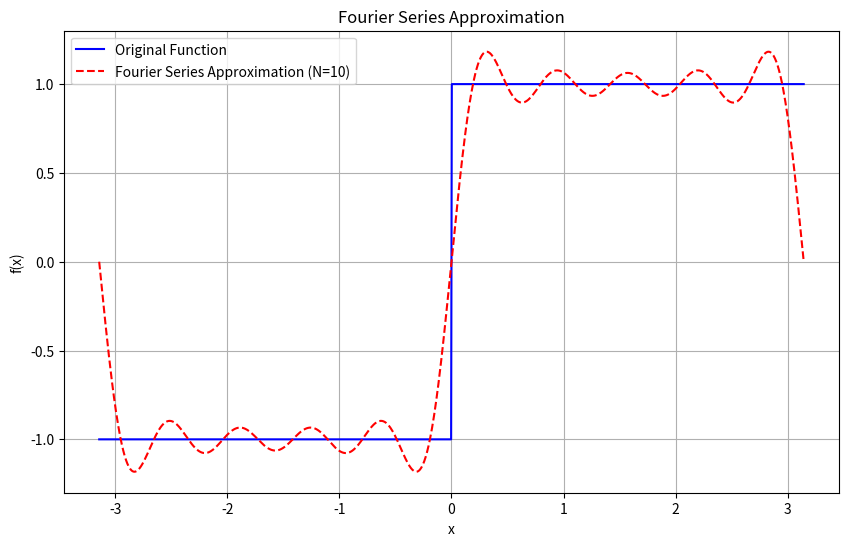
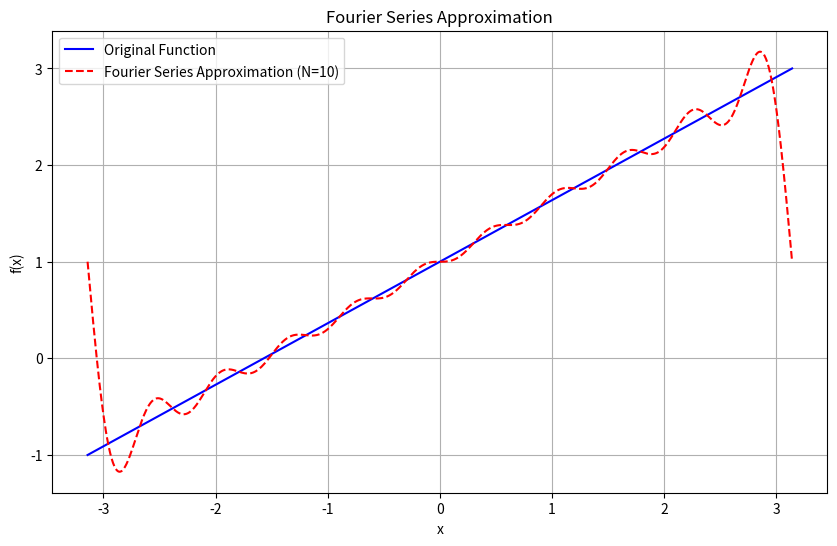
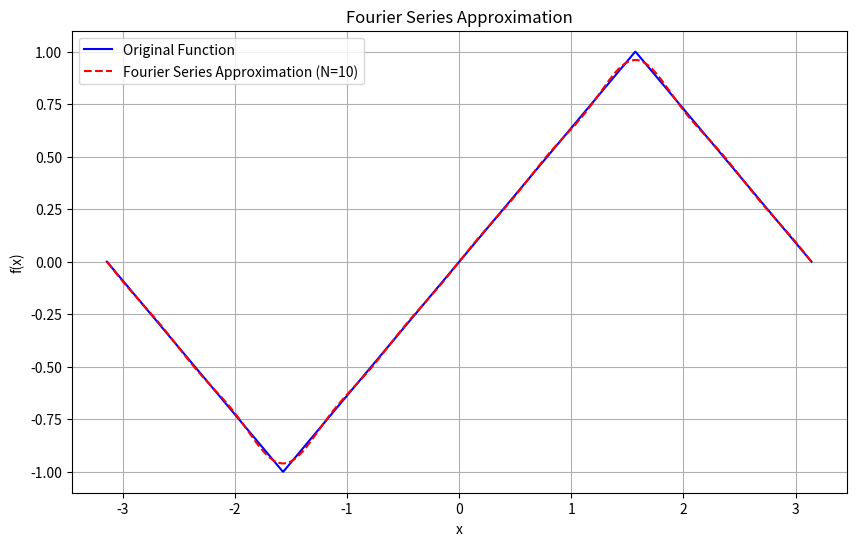
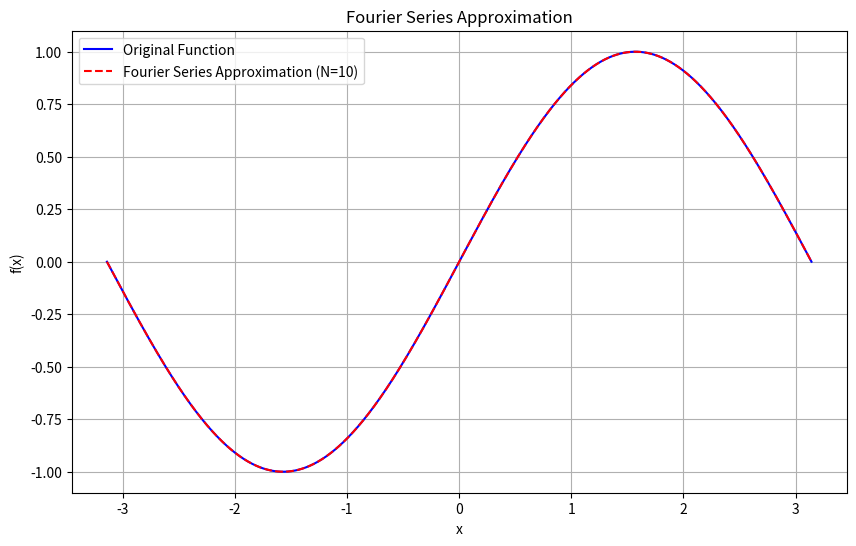
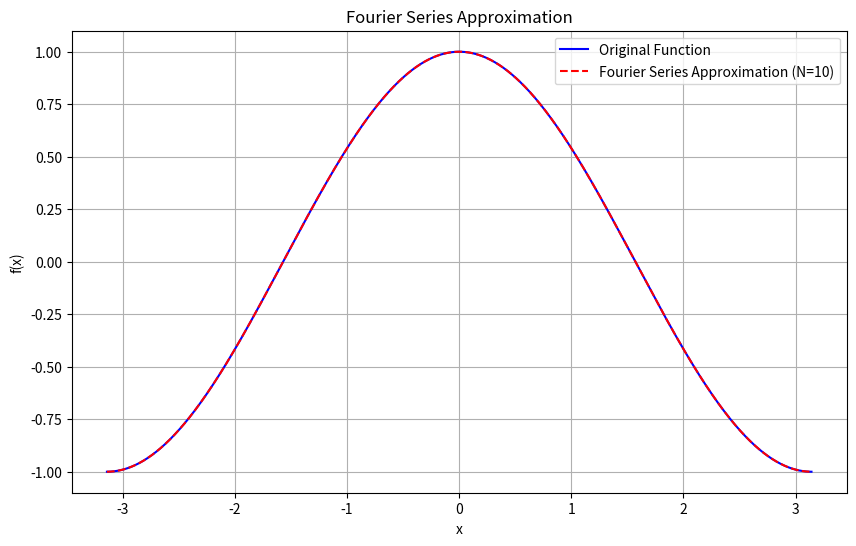

These charts were generated, in order, by the following Python code:
import numpy as np
import matplotlib.pyplot as plt

class FourierSeries:
    def __init__(self, func, L, terms=10):
        """
        Initialize the FourierSeries class with a target function, period L, and number of terms.
        
        Parameters:
        - func: The target function to approximate.
        - L: Half the period of the target function.
        - terms: Number of terms to use in the Fourier series expansion.
        """
        self.func = func
        self.L = L
        self.terms = terms
        self.x = np.linspace(-self.L,self.L,1000)
        

    def calculate_a0(self, N=1000):
        """
        Step 1: Compute the a0 coefficient, which is the average (DC component) of the function over one period.
        
        You need to integrate the target function over one period from -L to L.
        For that, you can use the trapezoidal rule with a set of points (N points here) for numerical integration.
        
        Parameters:
        - N: Number of points to use for integration (more points = more accuracy).
        
        Returns:
        - a0: The computed a0 coefficient.
        """
        a0 = np.trapz(self.func(self.x),self.x) / (2*self.L)
        return a0

    def calculate_an(self, n, N=1000):
        """
        Step 2: Compute the an coefficient for the nth cosine term in the Fourier series.
        
        You need to integrate the target function times cos(n * pi * x / L) over one period.
        This captures how much of the nth cosine harmonic is present in the function.
        
        Parameters:
        - n: Harmonic number to calculate the nth cosine coefficient.
        - N: Number of points to use for numerical integration.
        
        Returns:
        - an: The computed an coefficient.
        """
      
        an = np.trapz(self.func(self.x)*np.cos((n*np.pi*self.x)/self.L),self.x) / (self.L)

        return an

    def calculate_bn(self, n, N=1000):
        """
        Step 3: Compute the bn coefficient for the nth sine term in the Fourier series.
        
        You need to integrate the target function times sin(n * pi * x / L) over one period.
        This determines the contribution of the nth sine harmonic in the function.
        
        Parameters:
        - n: Harmonic number to calculate the nth sine coefficient.
        - N: Number of points to use for numerical integration.
        
        Returns:
        - bn: The computed bn coefficient.
        """

        bn = np.trapz(self.func(self.x)*np.sin((n*np.pi*self.x)/self.L),self.x) / (self.L)

        return bn

    def approximate(self, x):
        """
        Step 4: Use the calculated coefficients to build the Fourier series approximation.
        
        For each term up to the specified number of terms, you need to calculate the sum of:
        a0 (the constant term) + cosine terms (an * cos(n * pi * x / L)) + sine terms (bn * sin(n * pi * x / L)).
        
        Parameters:
        - x: Points at which to evaluate the Fourier series.
        
        Returns:
        - The Fourier series approximation evaluated at each point in x.
        """
        # Compute a0 term
        
        # Initialize the series with the a0 term
        
        # Compute each harmonic up to the specified number of terms
        a0 = self.calculate_a0(1000)
        total_an = 0
        total_bn = 0
        for i in range(1,self.terms+1):
           total_an +=  self.calculate_an(i,1000)*np.cos((i*np.pi*self.x)/self.L)
           total_bn +=  self.calculate_bn(i,1000)*np.sin((i*np.pi*self.x)/self.L)

        approx = a0 + total_an + total_bn
        return approx




    def plot(self):
        """
        Step 5: Plot the original function and its Fourier series approximation.
        
        You need to calculate the Fourier series approximation over a set of points (x values) from -L to L.
        Then plot both the original function and the Fourier series to visually compare them.
        """
        # Generate points over one period
        # Compute original function values
        # Compute Fourier series approximation

        
        x= self.x # Implement this line
        original = self.func(x) # Implement this line
        approximation = self.approximate(x)    # Implement this line

        # Plotting
        plt.figure(figsize=(10, 6))
        plt.plot(x, original, label="Original Function", color="blue")
        plt.plot(x, approximation, label=f"Fourier Series Approximation (N={self.terms})", color="red", linestyle="--")
        plt.xlabel("x")
        plt.ylabel("f(x)")
        plt.legend()
        plt.title("Fourier Series Approximation")
        plt.grid(True)
        plt.show()


def target_function(x, function_type="square"):
    """
    Defines various periodic target functions that can be used for Fourier series approximation.
    
    Parameters:
    - x: Array of x-values for the function.
    - function_type: Type of function to use ("square", "sawtooth", "triangle", "sine", "cosine").
    
    Returns:
    - The values of the specified target function at each point in x.
    """
    if function_type == "square":
        # Square wave: +1 when sin(x) >= 0, -1 otherwise

        return np.sign(np.sin(x))
    
    elif function_type == "sawtooth":
        # Sawtooth wave: linearly increasing from -1 to 1 over the period

        return  (2 / np.pi) * (x + np.pi) % (2 * np.pi) - 1
    
    elif function_type == "triangle":
        # Triangle wave: periodic line with slope +1 and -1 alternately

        return (2 / np.pi) * np.arcsin(np.sin(x))
    
    elif function_type == "sine":
        # Pure sine wave

        return np.sin(x)
    
    elif function_type == "cosine":
        # Pure cosine wave

        return np.cos(x)
    
    else:
        raise ValueError("Invalid function_type. Choose from 'square', 'sawtooth', 'triangle', 'sine', or 'cosine'.")

# Example of using these functions in the FourierSeries class
if __name__ == "__main__":
    L = np.pi  # Half-period for all functions
    terms = 10  # Number of terms in Fourier series

    # Test each type of target function
    for function_type in ["square", "sawtooth", "triangle", "sine", "cosine"]:
        print(f"Plotting Fourier series for {function_type} wave:")
        
        # Define the target function dynamically
        fourier_series = FourierSeries(lambda x: target_function(x, function_type=function_type), L, terms)

        
        # Plot the Fourier series approximation
        fourier_series.plot()
